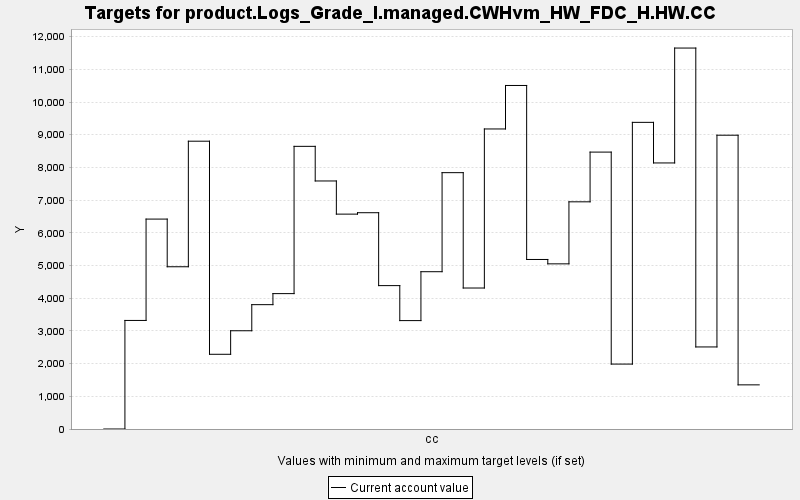

Data behind this chart, as committed beside it:
TARGET, PERIOD, YEAR, PERIODWIDTH, MINIMUM, MAXIMUM, MINWEIGHT, MAXWEIGHT, CURRENT, SUMMARY
product.Logs_Grade_I.managed.CWHvm_HW_FD…, 0, 0, 10.0, 0.0, 10000, 1.0, 1.0, 0.0, 0.0
product.Logs_Grade_I.managed.CWHvm_HW_FD…, 1, 10, 10.0, 0.0, 10000, 1.0, 1.0, 3320, 0.0
product.Logs_Grade_I.managed.CWHvm_HW_FD…, 2, 20, 10.0, 0.0, 10000, 1.0, 1.0, 6420, 0.0
product.Logs_Grade_I.managed.CWHvm_HW_FD…, 3, 30, 10.0, 0.0, 10000, 1.0, 1.0, 4962, 0.0
product.Logs_Grade_I.managed.CWHvm_HW_FD…, 4, 40, 10.0, 0.0, 10000, 1.0, 1.0, 8802, 0.0
product.Logs_Grade_I.managed.CWHvm_HW_FD…, 5, 50, 10.0, 0.0, 10000, 1.0, 1.0, 2285, 0.0
product.Logs_Grade_I.managed.CWHvm_HW_FD…, 6, 60, 10.0, 0.0, 10000, 1.0, 1.0, 3005, 0.0
product.Logs_Grade_I.managed.CWHvm_HW_FD…, 7, 70, 10.0, 0.0, 10000, 1.0, 1.0, 3803, 0.0
product.Logs_Grade_I.managed.CWHvm_HW_FD…, 8, 80, 10.0, 0.0, 10000, 1.0, 1.0, 4140, 0.0
product.Logs_Grade_I.managed.CWHvm_HW_FD…, 9, 90, 10.0, 0.0, 10000, 1.0, 1.0, 8644, 0.0
product.Logs_Grade_I.managed.CWHvm_HW_FD…, 10, 100, 10.0, 0.0, 10000, 1.0, 1.0, 7585, 0.0
product.Logs_Grade_I.managed.CWHvm_HW_FD…, 11, 110, 10.0, 0.0, 10000, 1.0, 1.0, 6572, 0.0
product.Logs_Grade_I.managed.CWHvm_HW_FD…, 12, 120, 10.0, 0.0, 10000, 1.0, 1.0, 6615, 0.0
product.Logs_Grade_I.managed.CWHvm_HW_FD…, 13, 130, 10.0, 0.0, 10000, 1.0, 1.0, 4385, 0.0
product.Logs_Grade_I.managed.CWHvm_HW_FD…, 14, 140, 10.0, 0.0, 10000, 1.0, 1.0, 3315, 0.0
product.Logs_Grade_I.managed.CWHvm_HW_FD…, 15, 150, 10.0, 0.0, 10000, 1.0, 1.0, 4810, 0.0
product.Logs_Grade_I.managed.CWHvm_HW_FD…, 16, 160, 10.0, 0.0, 10000, 1.0, 1.0, 7840, 0.0
product.Logs_Grade_I.managed.CWHvm_HW_FD…, 17, 170, 10.0, 0.0, 10000, 1.0, 1.0, 4312, 0.0
product.Logs_Grade_I.managed.CWHvm_HW_FD…, 18, 180, 10.0, 0.0, 10000, 1.0, 1.0, 9176, 0.0
product.Logs_Grade_I.managed.CWHvm_HW_FD…, 19, 190, 10.0, 0.0, 10000, 1.0, 1.0, 10506, 0.0
product.Logs_Grade_I.managed.CWHvm_HW_FD…, 20, 200, 10.0, 0.0, 10000, 1.0, 1.0, 5185, 0.0
product.Logs_Grade_I.managed.CWHvm_HW_FD…, 21, 210, 10.0, 0.0, 10000, 1.0, 1.0, 5051, 0.0
product.Logs_Grade_I.managed.CWHvm_HW_FD…, 22, 220, 10.0, 0.0, 10000, 1.0, 1.0, 6948, 0.0
product.Logs_Grade_I.managed.CWHvm_HW_FD…, 23, 230, 10.0, 0.0, 10000, 1.0, 1.0, 8468, 0.0
product.Logs_Grade_I.managed.CWHvm_HW_FD…, 24, 240, 10.0, 0.0, 10000, 1.0, 1.0, 1985, 0.0
product.Logs_Grade_I.managed.CWHvm_HW_FD…, 25, 250, 10.0, 0.0, 10000, 1.0, 1.0, 9378, 0.0
product.Logs_Grade_I.managed.CWHvm_HW_FD…, 26, 260, 10.0, 0.0, 10000, 1.0, 1.0, 8137, 0.0
product.Logs_Grade_I.managed.CWHvm_HW_FD…, 27, 270, 10.0, 0.0, 10000, 1.0, 1.0, 11650, 0.0
product.Logs_Grade_I.managed.CWHvm_HW_FD…, 28, 280, 10.0, 0.0, 10000, 1.0, 1.0, 2509, 0.0
product.Logs_Grade_I.managed.CWHvm_HW_FD…, 29, 290, 10.0, 0.0, 10000, 1.0, 1.0, 8985, 0.0
product.Logs_Grade_I.managed.CWHvm_HW_FD…, 30, 300, 10.0, 0.0, 10000, 1.0, 1.0, 1350, 0.0
